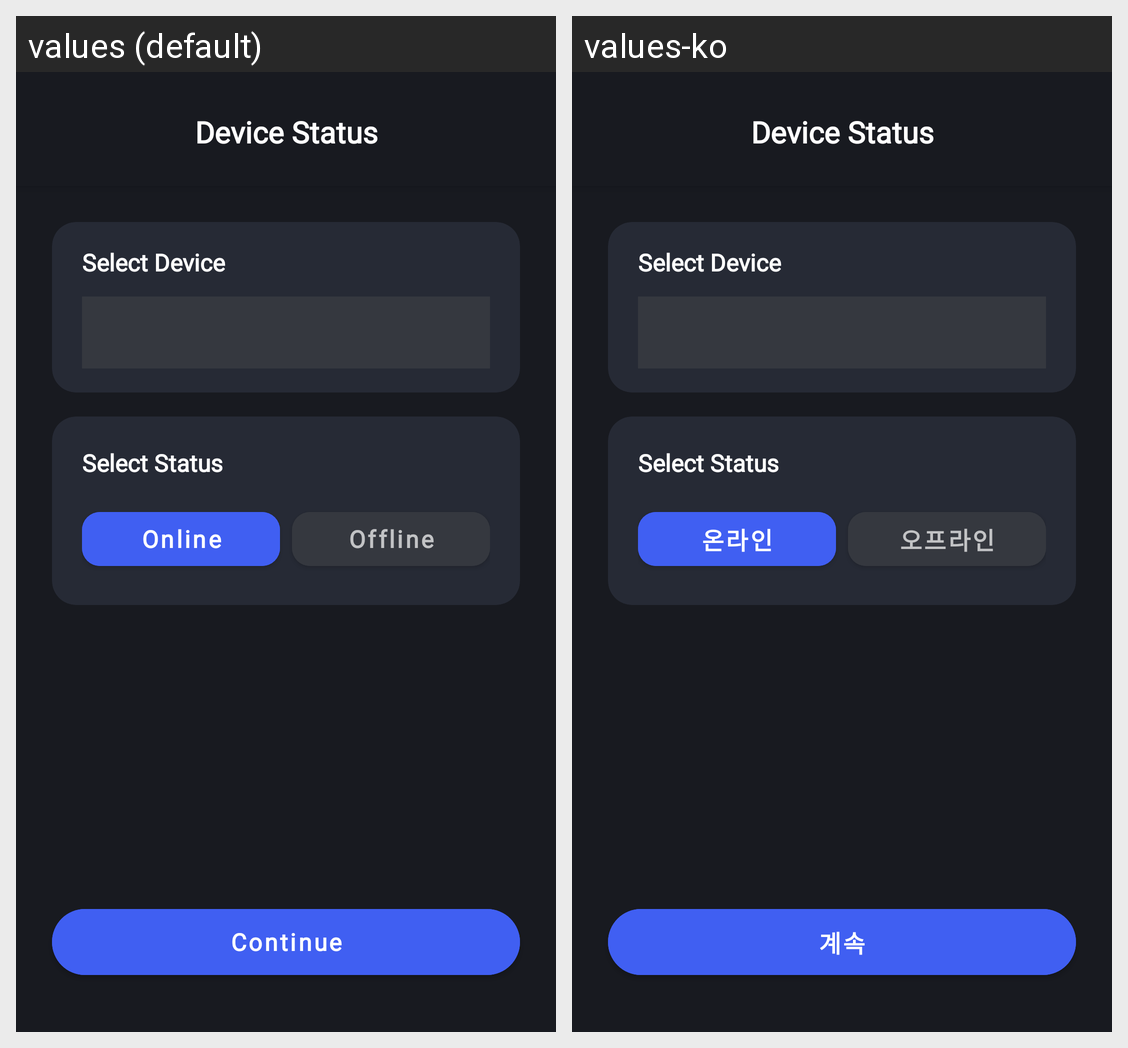

Here is an Android app screen in its default locale and in the app's own translations. Write out the translated-string differences for the strings that appear on this screen.
Android screen res/layout/activity_device_status_condition.xml rendered under 2 locales, left to right: values (default), values-ko. Device: Nexus 5 (rendered at 1080×1920; each locale shown at half size, 540×960, under a caption strip naming it); theme Theme.SmartHome.
Strings drawn on this screen, with the default value and each locale's value (text and hints the layout hard-codes, and strings that could not be matched under every locale, appear in the picture but are not listed):

device_status_condition
  values: Device Status
  values-ko: Device Status  [not translated; the default value is used]

select_device
  values: Select Device
  values-ko: Select Device  [not translated; the default value is used]

select_status
  values: Select Status
  values-ko: Select Status  [not translated; the default value is used]

online
  values: Online
  values-ko: 온라인

offline
  values: Offline
  values-ko: 오프라인

continue_text
  values: Continue
  values-ko: 계속
